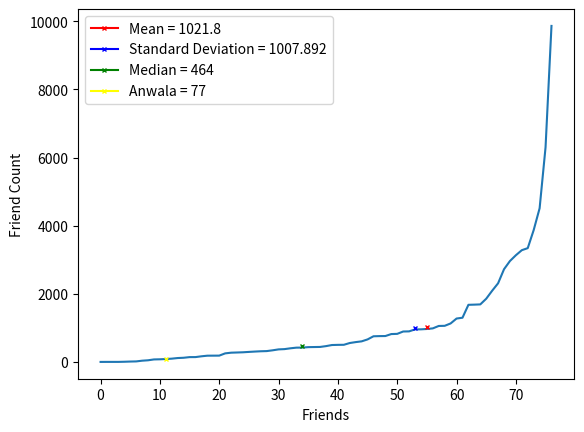

Python code for this plot:
import operator
from collections import Counter
import numpy as np
import matplotlib.pyplot as plt
from statistics import median
import math

stdev = 0
x = [0,1,1,1,5,11,15,36,48,73,77,85,96,114,122,141,142,165,183,184,185,251,271,277,283,294,304,313,318,341,368,376,400,419,421,434,437,440,464,496,501,503,555,582,604,661,753,758,760,818,824,893,897,955,957,967,985,1056,1060,1130,1274,1298,1677,1682,1689,1856,2090,2309,2722,2963,3133,3281,3341,3871,4512,6302,9866]

mean = np.mean(x)
y = max(x)
anwala = 77 
count = len(x)
stdev += ((y) - mean)**2
stdev = math.sqrt(stdev/count)
med = median(x)
print(y)
print(anwala)
print(stdev)
print(med)
print(mean)
plt.plot(x)
plt.plot([55],mean,marker='x',markersize=3, color='red',label='Mean = 1021.8')
plt.plot([53],stdev,marker='x',markersize=3, color='blue',label='Standard Deviation = 1007.892')
plt.plot([34],med,marker='x',markersize=3, color='green',label='Median = 464')
plt.plot([11],anwala,marker='x',markersize=3, color='yellow',label='Anwala = 77')
plt.legend()
plt.ylabel('Friend Count')
plt.xlabel('Friends')
plt.show()

